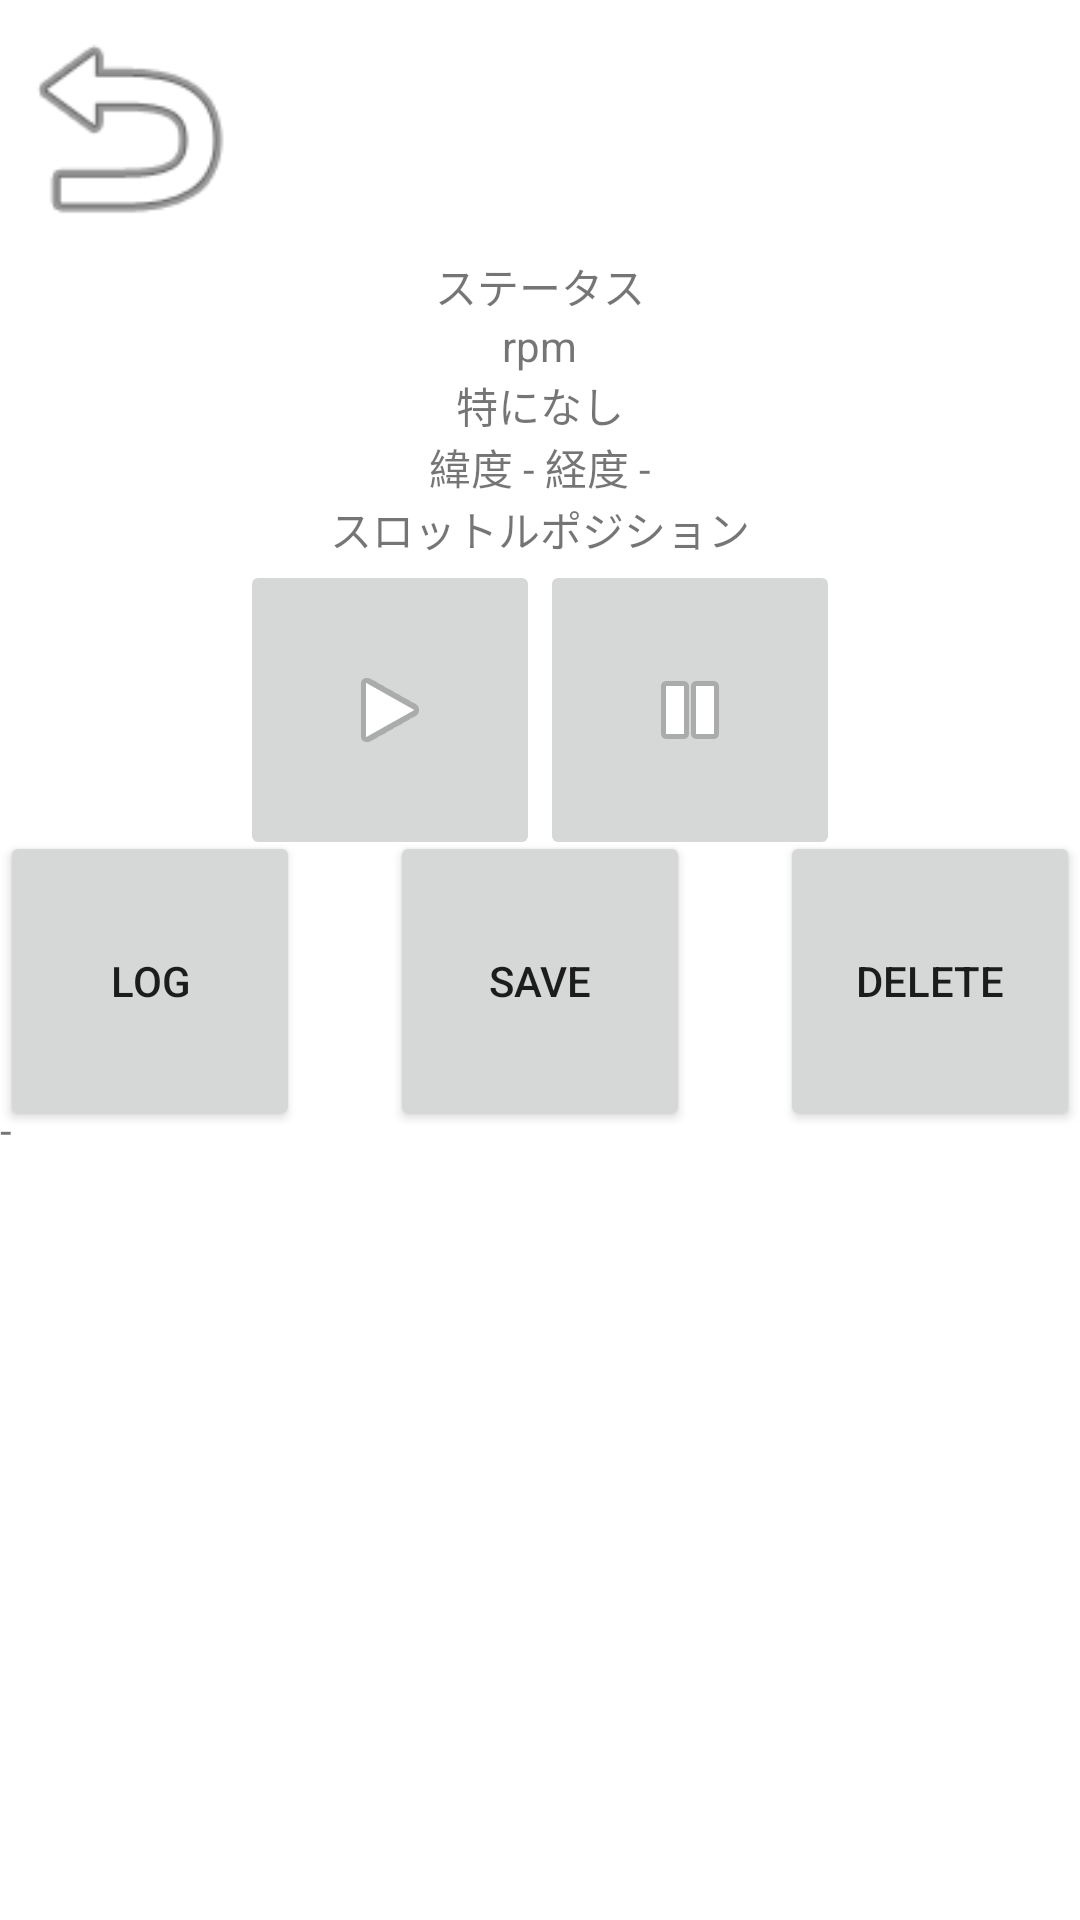

Android layout source for this screen:
<!-- AndroidManifest.xml: application theme Theme.AndoDatasetCorrectionSystem -->
<!-- res/layout/activity_main2.xml -->
<?xml version="1.0" encoding="utf-8"?>
<androidx.constraintlayout.widget.ConstraintLayout xmlns:android="http://schemas.android.com/apk/res/android"
    xmlns:app="http://schemas.android.com/apk/res-auto"
    xmlns:tools="http://schemas.android.com/tools"
    android:layout_width="match_parent"
    android:layout_height="match_parent"
    tools:context=".RecordPanel"
    tools:layout_editor_absoluteX="-14dp"
    tools:layout_editor_absoluteY="-83dp">


    <ImageView
        android:id="@+id/imageView"
        android:layout_width="85dp"
        android:layout_height="85dp"
        android:contentDescription="@string/back_button"
        app:layout_constraintStart_toStartOf="parent"
        app:layout_constraintTop_toTopOf="parent"
        app:srcCompat="@android:drawable/ic_menu_revert" />

    <LinearLayout
        android:id="@+id/linearLayout2"
        android:layout_width="0dp"
        android:layout_height="wrap_content"
        android:orientation="vertical"
        app:layout_constraintEnd_toEndOf="parent"
        app:layout_constraintStart_toStartOf="parent"
        app:layout_constraintTop_toBottomOf="@+id/imageView">

        <TextView
            android:id="@+id/textView2"
            android:layout_width="wrap_content"
            android:layout_height="wrap_content"
            android:layout_gravity="center_horizontal"
            android:text="@string/massage_for_status_textview"
            app:layout_constraintBottom_toTopOf="@+id/textView3"
            tools:layout_editor_absoluteX="174dp" />

        <TextView
            android:id="@+id/textView3"
            android:layout_width="wrap_content"
            android:layout_height="wrap_content"
            android:layout_gravity="center_horizontal"
            android:text="@string/message_for_rpm_textview"
            tools:layout_editor_absoluteX="188dp"
            tools:layout_editor_absoluteY="111dp" />

        <TextView
            android:id="@+id/textView4"
            android:layout_width="wrap_content"
            android:layout_height="wrap_content"
            android:layout_gravity="center_horizontal"
            android:text="@string/error_log_textview"
            tools:layout_editor_absoluteX="174dp"
            tools:layout_editor_absoluteY="131dp" />

        <TextView
            android:id="@+id/textView6"
            android:layout_width="wrap_content"
            android:layout_height="wrap_content"
            android:layout_gravity="center_horizontal"
            android:text="@string/location_log_textview" />

        <TextView
            android:id="@+id/textView8"
            android:layout_width="wrap_content"
            android:layout_height="wrap_content"
            android:layout_gravity="center_horizontal"
            android:text="@string/throttle_textview" />

    </LinearLayout>

    <LinearLayout
        android:id="@+id/linearLayout"
        android:layout_width="wrap_content"
        android:layout_height="wrap_content"
        android:orientation="horizontal"
        app:layout_constraintEnd_toEndOf="parent"
        app:layout_constraintStart_toStartOf="parent"
        app:layout_constraintTop_toBottomOf="@+id/linearLayout2">

        <ImageButton
            android:id="@+id/imageButton"
            android:layout_width="100dp"
            android:layout_height="100dp"
            android:contentDescription="@string/start_button"
            app:layout_constraintEnd_toStartOf="@+id/imageButton2"
            app:layout_constraintHorizontal_bias="0.5"
            app:layout_constraintStart_toStartOf="parent"
            app:layout_constraintTop_toTopOf="@+id/imageButton2"
            app:srcCompat="@android:drawable/ic_media_play"
            tools:ignore="SpeakableTextPresentCheck,ImageContrastCheck" />

        <ImageButton
            android:id="@+id/imageButton2"
            android:layout_width="100dp"
            android:layout_height="100dp"
            android:contentDescription="@string/stop_button"
            app:srcCompat="@android:drawable/ic_media_pause"
            tools:ignore="SpeakableTextPresentCheck,ImageContrastCheck"
            tools:layout_editor_absoluteX="251dp" />


    </LinearLayout>

    <ScrollView
        android:id="@+id/scrollView2"
        android:layout_width="match_parent"
        android:layout_height="273dp"
        app:layout_constraintBottom_toBottomOf="parent"
        app:layout_constraintEnd_toEndOf="parent"
        app:layout_constraintStart_toStartOf="parent">

        <TextView
            android:id="@+id/textView5"
            android:layout_width="match_parent"
            android:layout_height="wrap_content"
            android:text="@string/log_for_textview" />
    </ScrollView>

    <androidx.constraintlayout.widget.Guideline
        android:id="@+id/guideline2"
        android:layout_width="wrap_content"
        android:layout_height="wrap_content"
        android:orientation="horizontal"
        app:layout_constraintGuide_begin="20dp" />

    <androidx.constraintlayout.widget.Guideline
        android:id="@+id/guideline3"
        android:layout_width="wrap_content"
        android:layout_height="wrap_content"
        android:orientation="vertical"
        app:layout_constraintGuide_begin="20dp" />

    <androidx.constraintlayout.widget.Guideline
        android:id="@+id/guideline4"
        android:layout_width="wrap_content"
        android:layout_height="wrap_content"
        android:orientation="horizontal"
        app:layout_constraintGuide_begin="20dp" />

    <androidx.constraintlayout.widget.Guideline
        android:id="@+id/guideline5"
        android:layout_width="wrap_content"
        android:layout_height="wrap_content"
        android:orientation="vertical"
        app:layout_constraintGuide_begin="20dp" />

    <androidx.constraintlayout.widget.Guideline
        android:id="@+id/guideline6"
        android:layout_width="wrap_content"
        android:layout_height="wrap_content"
        android:orientation="vertical"
        app:layout_constraintGuide_begin="20dp" />

    <androidx.constraintlayout.widget.Guideline
        android:id="@+id/guideline7"
        android:layout_width="wrap_content"
        android:layout_height="wrap_content"
        android:orientation="vertical"
        app:layout_constraintGuide_begin="20dp" />

    <androidx.constraintlayout.widget.Guideline
        android:id="@+id/guideline8"
        android:layout_width="wrap_content"
        android:layout_height="wrap_content"
        android:orientation="vertical"
        app:layout_constraintGuide_begin="20dp" />

    <androidx.constraintlayout.widget.Guideline
        android:id="@+id/guideline9"
        android:layout_width="wrap_content"
        android:layout_height="wrap_content"
        android:orientation="vertical"
        app:layout_constraintGuide_begin="39dp" />

    <LinearLayout
        android:layout_width="match_parent"
        android:layout_height="wrap_content"
        android:layout_marginTop="103dp"
        android:layout_marginBottom="1dp"
        android:orientation="horizontal"
        app:layout_constraintBottom_toTopOf="@+id/linearLayout"
        app:layout_constraintEnd_toEndOf="parent"
        app:layout_constraintHorizontal_bias="0.0"
        app:layout_constraintStart_toStartOf="parent"
        app:layout_constraintTop_toTopOf="@+id/linearLayout2"
        app:layout_constraintVertical_bias="0.024">

    </LinearLayout>

    <LinearLayout
        android:layout_width="wrap_content"
        android:layout_height="wrap_content"
        android:layout_gravity="center"
        android:orientation="horizontal"
        app:layout_constraintBottom_toTopOf="@+id/scrollView2"
        app:layout_constraintEnd_toEndOf="parent"
        app:layout_constraintStart_toStartOf="parent"
        app:layout_constraintTop_toBottomOf="@+id/linearLayout">

        <Button
            android:id="@+id/button2"
            android:layout_width="100dp"
            android:layout_height="100dp"
            android:text="@string/text_in_button" />

        <Button
            android:id="@+id/button3"
            android:layout_width="100dp"
            android:layout_height="100dp"
            android:layout_marginLeft="30dp"
            android:text="@string/save_button" />

        <Button
            android:id="@+id/button5"
            android:layout_width="100dp"
            android:layout_height="100dp"
            android:layout_marginLeft="30dp"
            android:layout_weight="1"
            android:text="@string/delete_button" />
    </LinearLayout>

</androidx.constraintlayout.widget.ConstraintLayout>
<!-- resources referenced by this layout -->
<resources>
  <string name="back_button">back</string>
  <string name="delete_button">delete</string>
  <string name="error_log_textview">特になし</string>
  <string name="location_log_textview">緯度 - 経度 - </string>
  <string name="log_for_textview">-</string>
  <string name="massage_for_status_textview">ステータス</string>
  <string name="message_for_rpm_textview">rpm</string>
  <string name="save_button">save</string>
  <string name="start_button">start</string>
  <string name="stop_button">stop</string>
  <string name="text_in_button">log</string>
  <string name="throttle_textview">スロットルポジション</string>
  <style name="Theme.AndoDatasetCorrectionSystem" parent="Theme.MaterialComponents.DayNight.DarkActionBar">
          
          <item name="colorPrimary">@color/purple_500</item>
          <item name="colorPrimaryVariant">@color/purple_700</item>
          <item name="colorOnPrimary">@color/white</item>
          
          <item name="colorSecondary">@color/teal_200</item>
          <item name="colorSecondaryVariant">@color/teal_700</item>
          <item name="colorOnSecondary">@color/black</item>
          
          <item name="android:statusBarColor" tools:targetApi="l">?attr/colorPrimaryVariant</item>
          
      </style>
  <!-- not gathered from this repository: default colours our renderer supplied (Android Studio template values) -->
  <color name="purple_500">#FF6200EE</color>
  <color name="purple_700">#FF3700B3</color>
  <color name="teal_200">#FF03DAC5</color>
  <color name="teal_700">#FF018786</color>
  <color name="black">#FF000000</color>
  <color name="white">#FFFFFFFF</color>
</resources>
